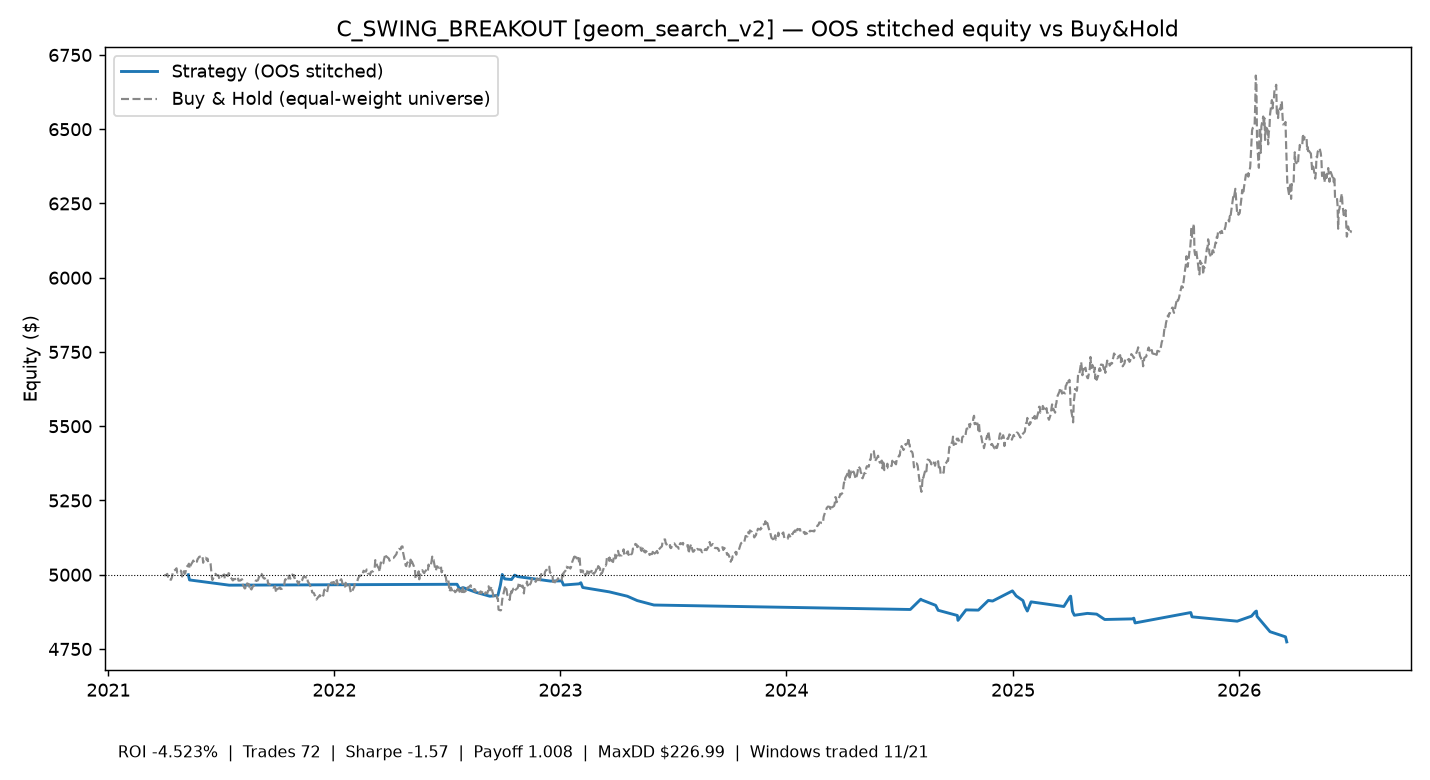

Data behind this chart, as committed beside it:
time, equity
2021-05-10 00:00:00+00:00, 5000
2021-05-12 00:00:00+00:00, 4982
2021-07-15 00:00:00+00:00, 4965
2022-07-18 00:00:00+00:00, 4968
2022-07-22 00:00:00+00:00, 4953
2022-07-28 00:00:00+00:00, 4957
2022-08-18 00:00:00+00:00, 4941
2022-09-09 00:00:00+00:00, 4928
2022-09-22 00:00:00+00:00, 4930
2022-09-26 00:00:00+00:00, 4965
2022-09-29 00:00:00+00:00, 5001
2022-10-03 00:00:00+00:00, 4986
2022-10-14 00:00:00+00:00, 4984
2022-10-19 00:00:00+00:00, 4999
2022-10-24 00:00:00+00:00, 4994
2022-12-16 00:00:00+00:00, 4979
2023-01-03 00:00:00+00:00, 4979
2023-01-06 00:00:00+00:00, 4965
2023-01-31 00:00:00+00:00, 4969
2023-02-03 00:00:00+00:00, 4973
2023-02-06 00:00:00+00:00, 4957
2023-03-21 00:00:00+00:00, 4942
2023-04-19 00:00:00+00:00, 4928
2023-05-05 00:00:00+00:00, 4913
2023-06-01 00:00:00+00:00, 4898
2024-07-19 00:00:00+00:00, 4883
2024-08-05 00:00:00+00:00, 4918
2024-08-06 00:00:00+00:00, 4916
2024-08-29 00:00:00+00:00, 4897
2024-09-02 00:00:00+00:00, 4880
2024-10-03 00:00:00+00:00, 4863
2024-10-04 00:00:00+00:00, 4846
2024-10-17 00:00:00+00:00, 4882
2024-11-06 00:00:00+00:00, 4881
2024-11-22 00:00:00+00:00, 4913
2024-11-29 00:00:00+00:00, 4911
2024-12-31 00:00:00+00:00, 4946
2025-01-06 00:00:00+00:00, 4929
2025-01-17 00:00:00+00:00, 4913
2025-01-20 00:00:00+00:00, 4894
2025-01-24 00:00:00+00:00, 4878
2025-01-30 00:00:00+00:00, 4909
2025-03-24 00:00:00+00:00, 4893
2025-04-03 00:00:00+00:00, 4926
2025-04-04 00:00:00+00:00, 4928
2025-04-07 00:00:00+00:00, 4876
2025-04-10 00:00:00+00:00, 4864
2025-05-01 00:00:00+00:00, 4870
2025-05-16 00:00:00+00:00, 4867
2025-05-29 00:00:00+00:00, 4849
2025-07-14 00:00:00+00:00, 4851
2025-07-15 00:00:00+00:00, 4854
2025-07-17 00:00:00+00:00, 4838
2025-10-15 00:00:00+00:00, 4873
2025-10-17 00:00:00+00:00, 4858
2025-12-29 00:00:00+00:00, 4844
2026-01-21 00:00:00+00:00, 4861
2026-01-27 00:00:00+00:00, 4875
2026-01-29 00:00:00+00:00, 4878
2026-01-30 00:00:00+00:00, 4860
... 3 more rows
